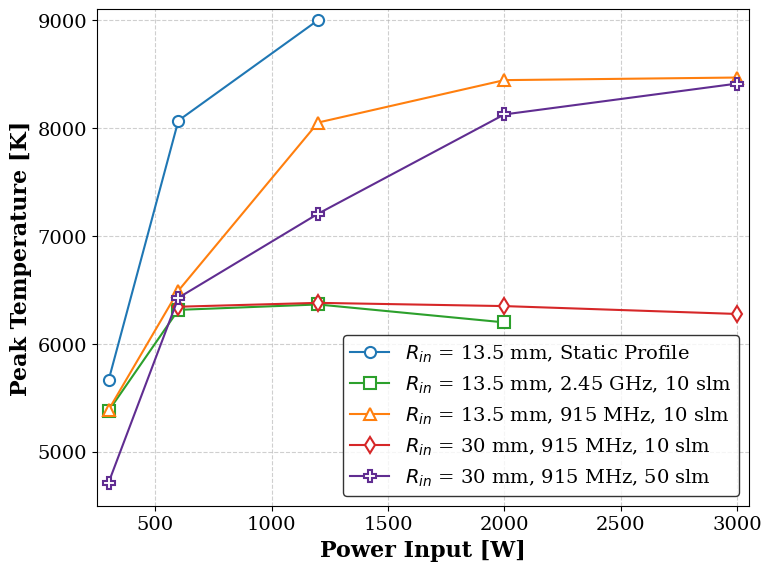

This figure's Python source:
import matplotlib.pyplot as plt

# Data for the lines
data_const_tau = {
    "$R_{in}$ = 8.0 mm": {
        "x": [300, 600, 1200, 2000, 3000],
        "y": [5433, 6606, 7592, 7721, 7180]
    },
    "$R_{in}$ = 10.0 mm": {
        "x": [600, 1200, 2000],
        "y": [6314, 6346, 6445]
    },
    "$R_{in}$ = 13.5 mm": {
        "x": [300, 600, 1200, 2000],
        "y": [5378, 6315, 6365, 6199]
    },
    "$R_{in}$ = 20.0 mm": {
        "x": [600, 1200, 2000, 3000],
        "y": [6342, 6455, 6333, 6141]
    },
    "$R_{in}$ = 30.0 mm": {
        "x": [300, 600, 1200, 2000, 3000],
        "y": [4808, 6314, 6386, 6296, 6261]
    }
}

data_const_flow = {
    "$R_{in}$ = 8.0 mm": {
        "x": [600, 1200, 2000, 3000],
        "y": [6426, 8575, 9000, 9000]
    },
    "$R_{in}$ = 10.0 mm": {
        "x": [600, 1200, 2000],
        "y": [6240, 6260, 6405]
    },
    "$R_{in}$ = 13.5 mm": {
        "x": [300, 600, 1200, 2000],
        "y": [5378, 6315, 6365, 6199]
    },
    "$R_{in}$ = 20.0 mm": {
        "x": [600, 1200, 2000, 3000],
        "y": [6355, 6380, 6258, 6108]
    },
    "$R_{in}$ = 30.0 mm": {
        "x": [600, 1200, 2000, 3000],
        "y": [6231, 6213, 6175, 6141]
    }
}

data_other_freq = {
    "$R_{in}$ = 13.5 mm, Static Profile": {
        "x": [300, 600, 1200],
        "y": [5661, 8069, 9000]
    },
    "$R_{in}$ = 13.5 mm, 2.45 GHz, 10 slm": {
        "x": [300, 600, 1200, 2000],
        "y": [5378, 6315, 6365, 6199]
    },
    "$R_{in}$ = 13.5 mm, 915 MHz, 10 slm": {
        "x": [300, 600, 1200, 2000, 3000],
        "y": [5388, 6493, 8051, 8444, 8468]
    },
    "$R_{in}$ = 30 mm, 915 MHz, 10 slm": {
        "x": [600, 1200, 2000, 3000],
        "y": [6344, 6380, 6350, 6277]
    },
    "$R_{in}$ = 30 mm, 915 MHz, 50 slm": {
        "x": [300, 600, 1200, 2000, 3000],
        "y": [4713,6427, 7206, 8126, 8412]
    }
}


data = data_other_freq  # data_const_flow or data_const_tau

# --- Paper Ready Settings ---
plt.rcParams.update({
    "font.family": "serif",     # Standard for publications
    "font.size": 16,
    "axes.labelsize": 16,
    "axes.titlesize": 16,
    "xtick.labelsize": 14,
    "ytick.labelsize": 14,
    "legend.fontsize": 14,
    "axes.grid": True,
    "grid.linestyle": "--",
    "grid.alpha": 0.6
})

# Professional markers and colors
markers = ['o', 's', '^', 'd', 'P']  # Circle, square, triangle, diamond, pentagon
colors = ['#1f77b4', '#2ca02c',  '#ff7f0e', '#d62728', "#602d91"]  # Distinct colors for clarity

plt.figure(figsize=(8, 6), dpi=300)

# Plot the data
for i, (label, values) in enumerate(data.items()):
    plt.plot(values["x"], values["y"], 
             marker=markers[i % len(markers)], 
             color=colors[i % len(colors)],
             label=label, 
             linewidth=1.5, 
             markersize=8, 
             markeredgewidth=1.5,
             markerfacecolor='white') # Hollow-style markers for clarity

plt.xlim(250, 3050)
plt.ylim(4500, 9100) 

plt.xlabel('Power Input [W]', fontweight='bold')
plt.ylabel('Peak Temperature [K]', fontweight='bold')
plt.legend(frameon=True, loc='best', edgecolor='black')

plt.tight_layout()
plt.savefig('radius_tg_sat_pro.png', bbox_inches='tight')
